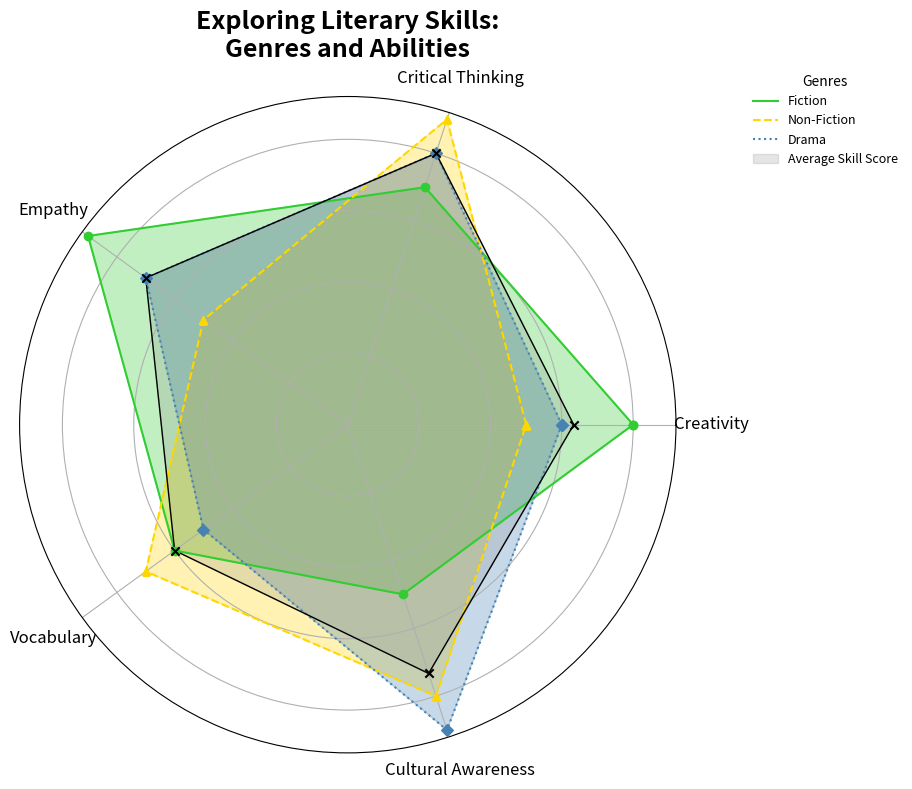

Write the Python code that produced this figure.
import matplotlib.pyplot as plt
import numpy as np

skills = ['Creativity', 'Critical Thinking', 'Empathy', 'Vocabulary', 'Cultural Awareness']
genres = ['Fiction', 'Non-Fiction', 'Drama']

data = {
    'Fiction': [8, 7, 9, 6, 5],
    'Non-Fiction': [5, 9, 5, 7, 8],
    'Drama': [6, 8, 7, 5, 9],
}

average_skill_scores = np.mean(list(data.values()), axis=0)
average_skill_scores = np.append(average_skill_scores, average_skill_scores[0])

N = len(skills)
angles = np.linspace(0, 2 * np.pi, N, endpoint=False).tolist()
angles += angles[:1]

for genre in data:
    data[genre].append(data[genre][0])

fig, ax = plt.subplots(figsize=(10, 8), subplot_kw=dict(polar=True))

colors = ['#32CD32', '#FFD700', '#4682B4']
markers = ['o', '^', 'D']
linestyles = ['-', '--', ':']
for i, (genre, values) in enumerate(data.items()):
    ax.fill(angles, values, color=colors[i], alpha=0.3)
    ax.plot(angles, values, color=colors[i], linewidth=1.5, linestyle=linestyles[i], label=genre)
    ax.scatter(angles, values, color=colors[i], marker=markers[i], zorder=10)

ax.fill(angles, average_skill_scores, color='gray', alpha=0.2, label='Average Skill Score')
ax.plot(angles, average_skill_scores, color='black', linestyle='-', linewidth=1)
ax.scatter(angles[:-1], average_skill_scores[:-1], color='black', marker='x', zorder=10)

ax.set_yticklabels([])
ax.set_xticks(angles[:-1])
ax.set_xticklabels(skills, fontsize=12, fontweight='medium')
ax.tick_params(axis='x', which='major', pad=15)

plt.title("Exploring Literary Skills:\nGenres and Abilities", size=18, fontweight='bold', va='bottom', pad=25)
plt.legend(loc='upper left', bbox_to_anchor=(1.1, 1.05), title='Genres', fontsize=9, frameon=False)

plt.tight_layout()
plt.show()
